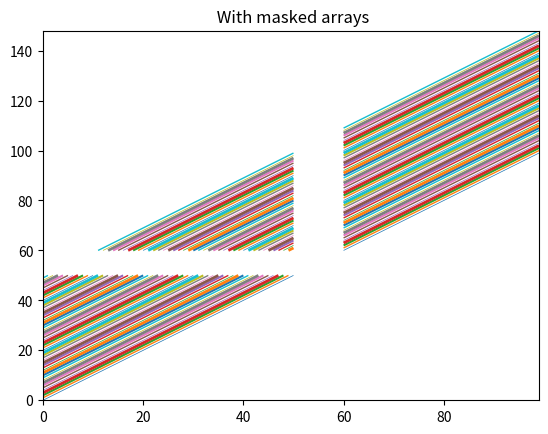

Recreate this plot in Python.
import matplotlib.pyplot as plt
from matplotlib.collections import LineCollection
from matplotlib import colors as mcolors
import numpy as np

# simple example showing many
# lines in a single set of axes
x_axis = np.arange(100)

# Here are different sets of
# y to plot vs x
y_axis = x_axis[:50, np.newaxis] + x_axis[np.newaxis, :]

segements = np.zeros((50, 100, 2))
segements[:, :, 1] = y_axis
segements[:, :, 0] = x_axis

#some supported values to test
# masked array :
segements = np.ma.masked_where((segements > 50) & (segements < 60),
							segements)

# setting the plot limits.
figure, axes = plt.subplots()
axes.set_xlim(x_axis.min(), x_axis.max())
axes.set_ylim(y_axis.min(), y_axis.max())

# colors is sequence of rgba
# tuples and .rgba implementation
colors = [mcolors.to_rgba(c)
		for c in plt.rcParams['axes.prop_cycle'].by_key()['color']]

line_segments = LineCollection(segements,
							linewidths = (0.5, 1, 1.5, 2),
							colors = colors,
							linestyle = 'solid')

axes.add_collection(line_segments)
axes.set_title(' With masked arrays')
plt.show()
